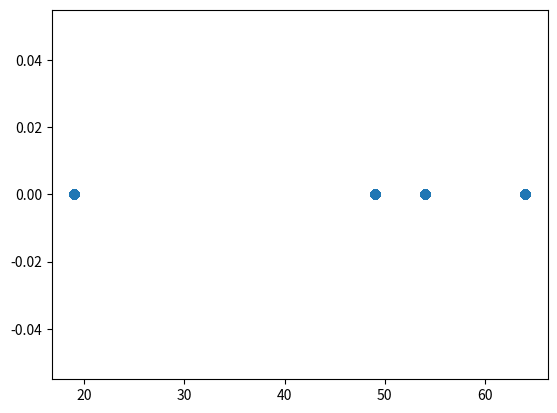

Recreate this plot in Python.
#random number generator
#ri+1 = (ri*a +b ) mod P

#test for random number

import matplotlib.pyplot as plt
seed = 19
P = 100
a = 17
b= 31
rand_num = (seed * a + b ) % P

#generate 1000 random numbers in range 0 to 100
classes = [0,0,0,0,0]
Num_of_Obs = 1000
num_classes = len(classes)
rand_list = [rand_num]
for i in range(Num_of_Obs):

    rand_num = (rand_list[i] * a + b) % P
    if(rand_num<20):
        classes[0] += 1
    if(rand_num>=20 and rand_num<40):
        classes[1] += 1
    if(rand_num>=40 and rand_num<60):
        classes[2] += 1
    if(rand_num>=60 and rand_num<80):
        classes[3] += 1
    if(rand_num>=80 and rand_num<100):
        classes[4] += 1
    
    rand_list.append(rand_num)

# print(rand_list)
Ei = Num_of_Obs/num_classes
print(classes)
print(Ei)
Xi = sum([(c-Ei)*(c-Ei)/Ei for c in classes])

print(Xi)

plt.scatter(rand_list, [0]*len(rand_list))
plt.show()


